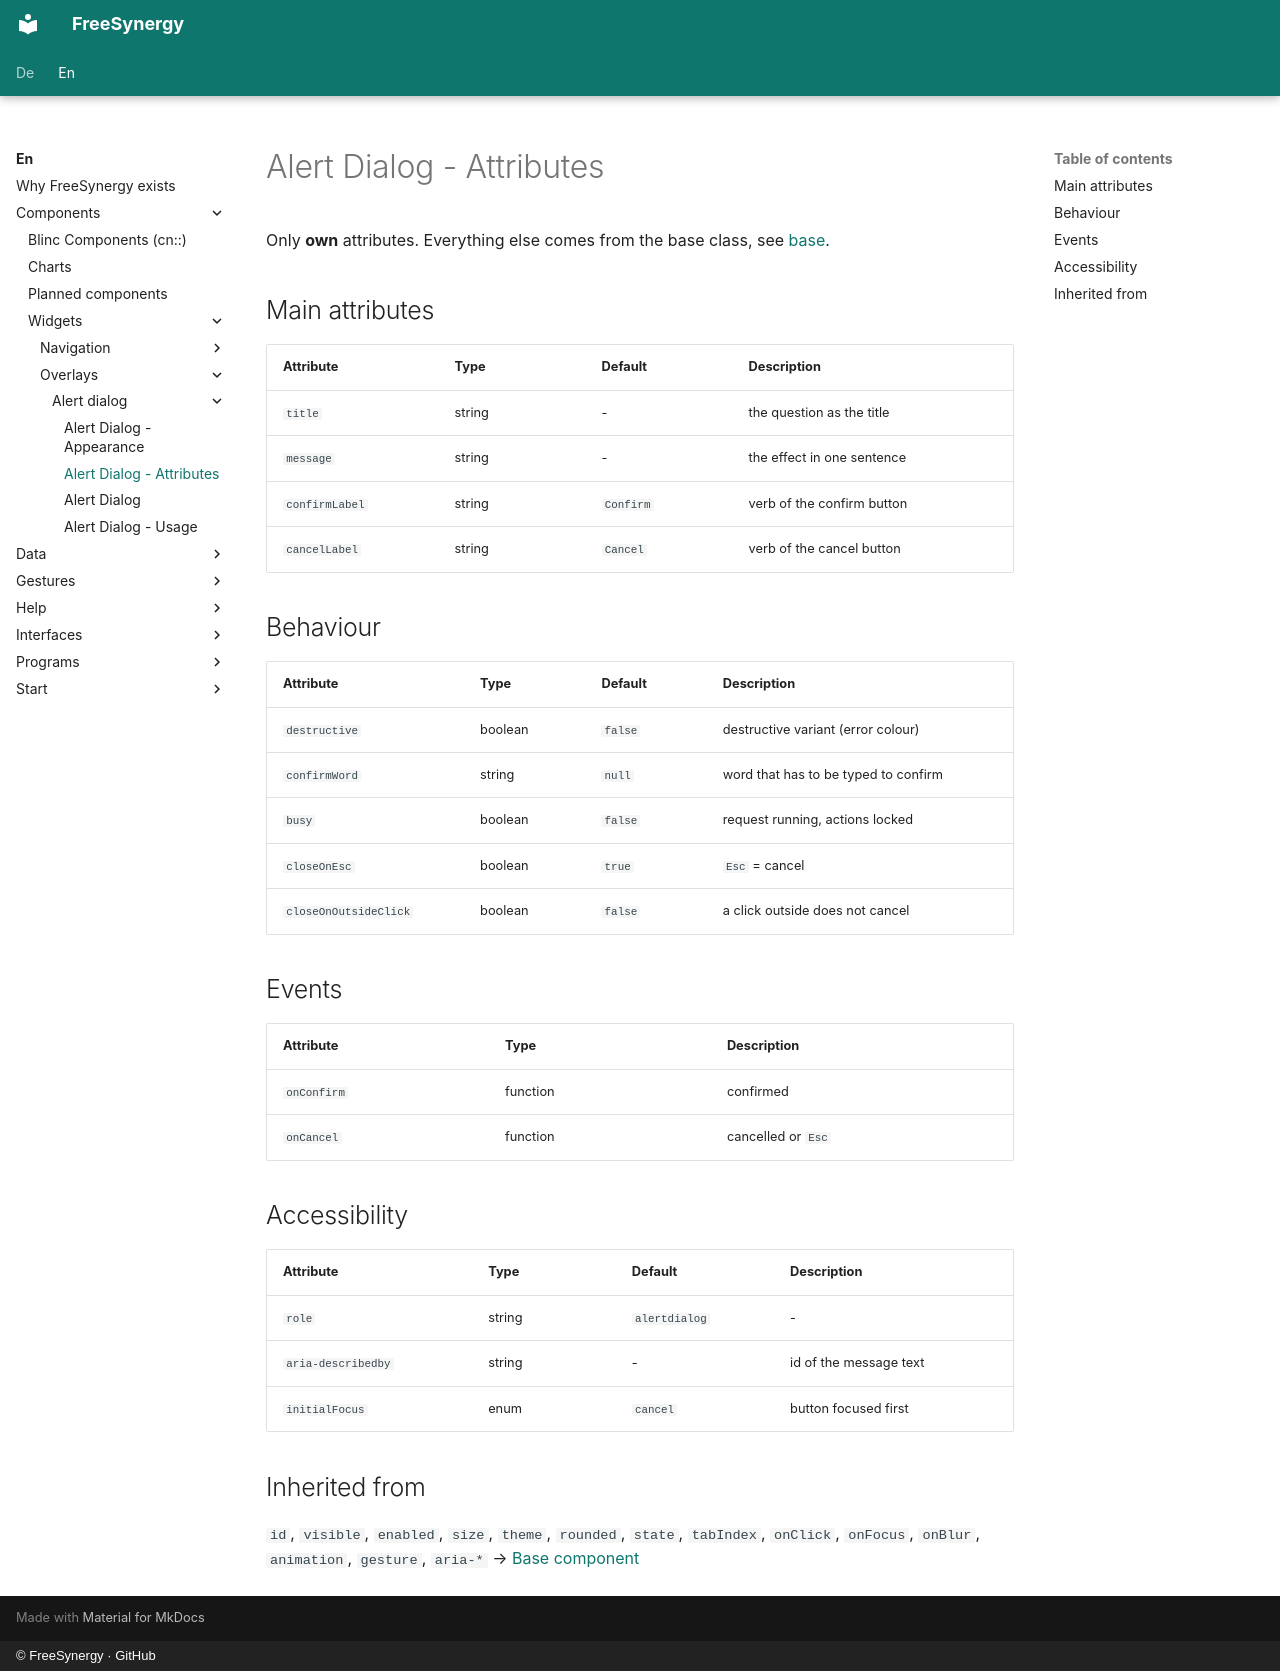

repository: FreeSynergy/fs-documentation · page: en/components/widgets/overlays/alert-dialog/attributes/index.html · generator: mkdocs · copyright: © FreeSynergy · GitHub

# Alert Dialog - Attributes

Only **own** attributes. Everything else comes from the base class, see
[base](../../../primitives/basics/base.md).

## Main attributes

| Attribute | Type | Default | Description |
|-----------|------|---------|-------------|
| `title` | string | - | the question as the title |
| `message` | string | - | the effect in one sentence |
| `confirmLabel` | string | `Confirm` | verb of the confirm button |
| `cancelLabel` | string | `Cancel` | verb of the cancel button |

## Behaviour

| Attribute | Type | Default | Description |
|-----------|------|---------|-------------|
| `destructive` | boolean | `false` | destructive variant (error colour) |
| `confirmWord` | string | `null` | word that has to be typed to confirm |
| `busy` | boolean | `false` | request running, actions locked |
| `closeOnEsc` | boolean | `true` | `Esc` = cancel |
| `closeOnOutsideClick` | boolean | `false` | a click outside does not cancel |

## Events

| Attribute | Type | Description |
|-----------|------|-------------|
| `onConfirm` | function | confirmed |
| `onCancel` | function | cancelled or `Esc` |

## Accessibility

| Attribute | Type | Default | Description |
|-----------|------|---------|-------------|
| `role` | string | `alertdialog` | - |
| `aria-describedby` | string | - | id of the message text |
| `initialFocus` | enum | `cancel` | button focused first |

## Inherited from

`id`, `visible`, `enabled`, `size`, `theme`, `rounded`, `state`, `tabIndex`,
`onClick`, `onFocus`, `onBlur`, `animation`, `gesture`, `aria-*` →
[Base component](../../../primitives/basics/base.md)
